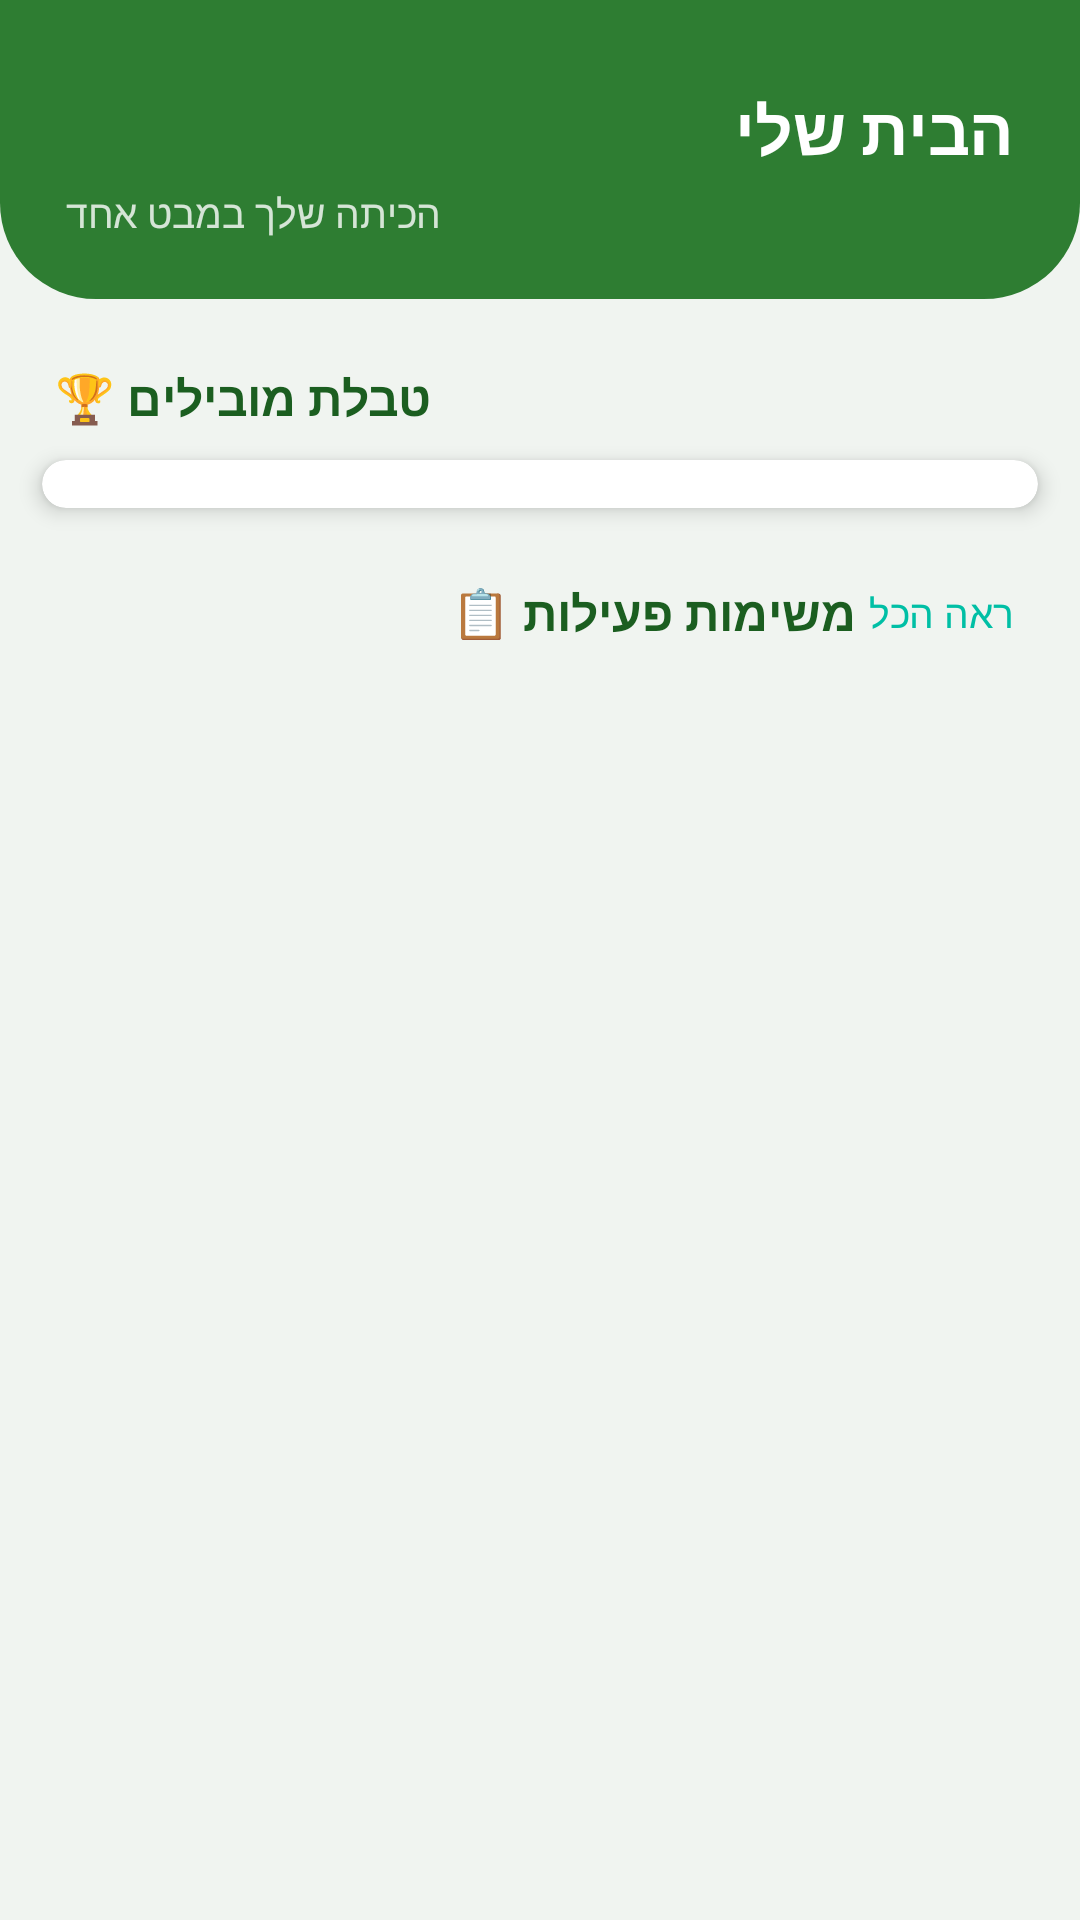

Here is an Android app screen rendered from its layout file. Give the layout XML and the strings, colors and styles it references.
<!-- AndroidManifest.xml: application theme Theme.EasyLex -->
<!-- res/layout/fragment_institutional_home.xml -->
<?xml version="1.0" encoding="utf-8"?>
<androidx.core.widget.NestedScrollView
    xmlns:android="http://schemas.android.com/apk/res/android"
    xmlns:app="http://schemas.android.com/apk/res-auto"
    xmlns:tools="http://schemas.android.com/tools"
    android:layout_width="match_parent"
    android:layout_height="match_parent"
    android:background="#F0F4F0"
    android:fillViewport="true">

    <LinearLayout
        android:layout_width="match_parent"
        android:layout_height="wrap_content"
        android:orientation="vertical"
        android:paddingBottom="28dp">

        
        <LinearLayout
            android:layout_width="match_parent"
            android:layout_height="wrap_content"
            android:background="@drawable/bg_header_rounded_bottom"
            android:orientation="vertical"
            android:paddingStart="22dp"
            android:paddingEnd="22dp"
            android:paddingTop="28dp"
            android:paddingBottom="20dp">

            <TextView
                android:layout_width="match_parent"
                android:layout_height="wrap_content"
                android:text="הבית שלי"
                android:textSize="22sp"
                android:textStyle="bold"
                android:textColor="#FFFFFF" />

            <TextView
                android:layout_width="wrap_content"
                android:layout_height="wrap_content"
                android:text="הכיתה שלך במבט אחד"
                android:textSize="13sp"
                android:textColor="#CCFFFFFF"
                android:layout_marginTop="4dp" />
        </LinearLayout>

        
        <com.google.android.material.card.MaterialCardView
            android:id="@+id/cardAnnouncement"
            android:layout_width="match_parent"
            android:layout_height="wrap_content"
            android:layout_marginStart="14dp"
            android:layout_marginEnd="14dp"
            android:layout_marginTop="16dp"
            android:clickable="true"
            android:focusable="true"
            android:visibility="gone"
            app:cardCornerRadius="18dp"
            app:cardElevation="3dp"
            app:cardBackgroundColor="#FFF3E0"
            app:strokeWidth="0dp"
            tools:visibility="visible">

            <LinearLayout
                android:layout_width="match_parent"
                android:layout_height="wrap_content"
                android:orientation="horizontal"
                android:gravity="center_vertical"
                android:padding="16dp">

                <TextView
                    android:layout_width="wrap_content"
                    android:layout_height="wrap_content"
                    android:text="📢"
                    android:textSize="22sp"
                    android:layout_marginEnd="12dp" />

                <LinearLayout
                    android:layout_width="0dp"
                    android:layout_height="wrap_content"
                    android:layout_weight="1"
                    android:orientation="vertical">

                    <TextView
                        android:id="@+id/tvAnnouncementMessage"
                        android:layout_width="match_parent"
                        android:layout_height="wrap_content"
                        android:textSize="14sp"
                        android:textColor="#E65100"
                        tools:text="שלום לכולם! מבחן בשבוע הבא על יחידה 3." />

                    <TextView
                        android:id="@+id/tvAnnouncementMeta"
                        android:layout_width="match_parent"
                        android:layout_height="wrap_content"
                        android:layout_marginTop="4dp"
                        android:textSize="11sp"
                        android:textColor="#BF7A3D"
                        tools:text="מורה בדיקה · 3.8" />
                </LinearLayout>
            </LinearLayout>
        </com.google.android.material.card.MaterialCardView>

        
        <TextView
            android:layout_width="wrap_content"
            android:layout_height="wrap_content"
            android:text="טבלת מובילים 🏆"
            android:textSize="16sp"
            android:textStyle="bold"
            android:textColor="@color/green_dark"
            android:layout_marginStart="18dp"
            android:layout_marginTop="22dp"
            android:layout_marginBottom="10dp" />

        <com.google.android.material.card.MaterialCardView
            android:layout_width="match_parent"
            android:layout_height="wrap_content"
            android:layout_marginStart="14dp"
            android:layout_marginEnd="14dp"
            app:cardCornerRadius="20dp"
            app:cardElevation="4dp"
            app:cardBackgroundColor="#FFFFFF"
            app:strokeWidth="0dp">

            <LinearLayout
                android:layout_width="match_parent"
                android:layout_height="wrap_content"
                android:orientation="vertical"
                android:paddingTop="8dp"
                android:paddingBottom="8dp">

                <androidx.recyclerview.widget.RecyclerView
                    android:id="@+id/recyclerViewLeaderboard"
                    android:layout_width="match_parent"
                    android:layout_height="wrap_content"
                    android:nestedScrollingEnabled="false"
                    android:visibility="gone"
                    tools:visibility="visible"
                    tools:itemCount="3"
                    tools:listitem="@layout/item_leaderboard_row" />

                <TextView
                    android:id="@+id/tvLeaderboardEmpty"
                    android:layout_width="match_parent"
                    android:layout_height="wrap_content"
                    android:text="עדיין אין נתונים בטבלת המובילים"
                    android:textSize="13sp"
                    android:textColor="#999999"
                    android:gravity="center"
                    android:padding="20dp"
                    android:visibility="gone" />
            </LinearLayout>
        </com.google.android.material.card.MaterialCardView>

        
        <LinearLayout
            android:layout_width="match_parent"
            android:layout_height="wrap_content"
            android:orientation="horizontal"
            android:gravity="center_vertical"
            android:layout_marginStart="18dp"
            android:layout_marginEnd="18dp"
            android:layout_marginTop="22dp"
            android:layout_marginBottom="10dp">

            <TextView
                android:layout_width="0dp"
                android:layout_height="wrap_content"
                android:layout_weight="1"
                android:text="משימות פעילות 📋"
                android:textSize="16sp"
                android:textStyle="bold"
                android:textColor="@color/green_dark" />

            <TextView
                android:id="@+id/tvSeeAllAssignments"
                android:layout_width="wrap_content"
                android:layout_height="wrap_content"
                android:text="ראה הכל"
                android:textSize="13sp"
                android:textColor="@color/turquoise_accent"
                android:padding="4dp" />
        </LinearLayout>

        <androidx.recyclerview.widget.RecyclerView
            android:id="@+id/recyclerViewAssignmentsPreview"
            android:layout_width="match_parent"
            android:layout_height="wrap_content"
            android:nestedScrollingEnabled="false"
            android:visibility="gone"
            tools:visibility="visible"
            tools:itemCount="1"
            tools:listitem="@layout/item_student_assignment" />

        <TextView
            android:id="@+id/tvAssignmentsPreviewEmpty"
            android:layout_width="match_parent"
            android:layout_height="wrap_content"
            android:text="אין משימות פעילות כרגע"
            android:textSize="13sp"
            android:textColor="#999999"
            android:gravity="center"
            android:padding="16dp"
            android:visibility="gone" />

    </LinearLayout>
</androidx.core.widget.NestedScrollView>
<!-- res/layout/item_leaderboard_row.xml (included above) -->
<?xml version="1.0" encoding="utf-8"?>
<LinearLayout
    xmlns:android="http://schemas.android.com/apk/res/android"
    xmlns:tools="http://schemas.android.com/tools"
    android:layout_width="match_parent"
    android:layout_height="wrap_content"
    android:orientation="horizontal"
    android:gravity="center_vertical"
    android:paddingStart="18dp"
    android:paddingEnd="18dp"
    android:paddingTop="10dp"
    android:paddingBottom="10dp">

    <TextView
        android:id="@+id/tvLeaderboardRank"
        android:layout_width="32dp"
        android:layout_height="wrap_content"
        android:textSize="15sp"
        android:textStyle="bold"
        android:textColor="@color/green_dark"
        android:gravity="center"
        tools:text="1" />

    <TextView
        android:id="@+id/tvLeaderboardName"
        android:layout_width="0dp"
        android:layout_height="wrap_content"
        android:layout_weight="1"
        android:layout_marginStart="10dp"
        android:textSize="15sp"
        android:textColor="#333333"
        tools:text="יוסי כ' (אתה)" />

    <TextView
        android:id="@+id/tvLeaderboardXp"
        android:layout_width="wrap_content"
        android:layout_height="wrap_content"
        android:textSize="14sp"
        android:textStyle="bold"
        android:textColor="@color/turquoise_accent"
        tools:text="910 XP" />

</LinearLayout>
<!-- res/layout/item_student_assignment.xml (included above) -->
<?xml version="1.0" encoding="utf-8"?>
<com.google.android.material.card.MaterialCardView
    xmlns:android="http://schemas.android.com/apk/res/android"
    xmlns:app="http://schemas.android.com/apk/res-auto"
    xmlns:tools="http://schemas.android.com/tools"
    android:layout_width="match_parent"
    android:layout_height="wrap_content"
    android:layout_marginHorizontal="16dp"
    android:layout_marginVertical="6dp"
    app:cardCornerRadius="16dp"
    app:cardElevation="3dp">

    <LinearLayout
        android:layout_width="match_parent"
        android:layout_height="wrap_content"
        android:orientation="vertical"
        android:padding="16dp">

        <TextView
            android:id="@+id/tvAssignmentTitle"
            android:layout_width="match_parent"
            android:layout_height="wrap_content"
            android:textSize="17sp"
            android:textStyle="bold"
            android:textColor="@color/green_dark"
            tools:text="שיעורי בית — יחידה 3" />

        <TextView
            android:id="@+id/tvAssignmentListName"
            android:layout_width="match_parent"
            android:layout_height="wrap_content"
            android:textSize="13sp"
            android:textColor="#888888"
            android:layout_marginTop="4dp"
            tools:text="רשימה: band_2_full_list" />

        <TextView
            android:id="@+id/tvAssignmentDueDate"
            android:layout_width="match_parent"
            android:layout_height="wrap_content"
            android:textSize="13sp"
            android:textColor="@color/turquoise_accent"
            android:layout_marginTop="2dp"
            android:visibility="gone"
            tools:text="עד יום ד' 25.8"
            tools:visibility="visible" />

        <LinearLayout
            android:layout_width="match_parent"
            android:layout_height="wrap_content"
            android:orientation="horizontal"
            android:gravity="center_vertical"
            android:layout_marginTop="12dp"
            android:layout_marginBottom="4dp">

            <TextView
                android:layout_width="0dp"
                android:layout_height="wrap_content"
                android:layout_weight="1"
                android:text="התקדמות"
                android:textSize="12sp"
                android:textColor="#999999" />

            <TextView
                android:id="@+id/tvAssignmentProgress"
                android:layout_width="wrap_content"
                android:layout_height="wrap_content"
                android:textSize="12sp"
                android:textStyle="bold"
                android:textColor="@color/green_primary"
                tools:text="4/20" />
        </LinearLayout>

        <com.google.android.material.progressindicator.LinearProgressIndicator
            android:id="@+id/progressAssignment"
            android:layout_width="match_parent"
            android:layout_height="wrap_content"
            app:trackThickness="8dp"
            app:trackCornerRadius="4dp"
            app:indicatorColor="@color/green_primary"
            app:trackColor="#EEEEEE" />

        <com.google.android.material.button.MaterialButton
            android:id="@+id/btnStartPractice"
            android:layout_width="match_parent"
            android:layout_height="wrap_content"
            android:layout_marginTop="14dp"
            android:text="התחל תרגול"
            app:cornerRadius="14dp"
            app:backgroundTint="@color/green_dark" />

    </LinearLayout>
</com.google.android.material.card.MaterialCardView>
<!-- resources referenced by this layout -->
<resources>
  <color name="green_dark">#1B5E20</color>
  <color name="green_primary">#2E7D32</color>
  <color name="turquoise_accent">#00BFA5</color>
  <!-- drawable bg_header_rounded_bottom (drawable) -->
  <?xml version="1.0" encoding="utf-8"?>
  <shape xmlns:android="http://schemas.android.com/apk/res/android">
      <solid android:color="@color/green_primary"/>
      <corners
          android:bottomLeftRadius="32dp"
          android:bottomRightRadius="32dp"/>
  </shape>
  <style name="Theme.EasyLex" parent="Base.Theme.EasyLex" />
  <style name="Base.Theme.EasyLex" parent="Theme.Material3.DayNight.NoActionBar">
          
          
          <item name="colorPrimary">@color/green_primary</item>
          
          <item name="colorSecondary">@color/turquoise_accent</item>
  
          
          <item name="android:windowBackground">@color/grey_light</item>
          
          <item name="android:statusBarColor">@color/green_dark</item>
  
          
          
          <item name="android:textColorPrimary">@color/black_soft</item>
          
          <item name="android:textColorSecondary">@color/grey_text</item>
  
      </style>
  <color name="grey_light">#F5F5F5</color>
  <color name="black_soft">#212121</color>
  <color name="grey_text">#757575</color>
</resources>
